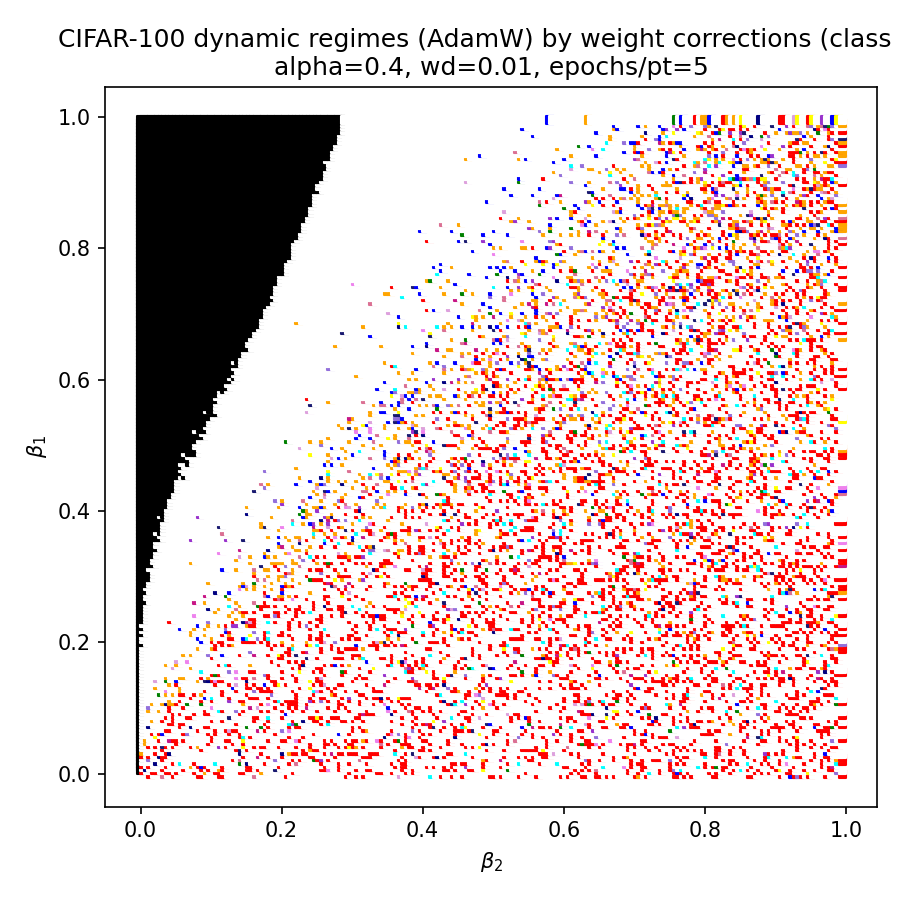

The data file committed next to this chart (first rows):
beta1, beta2, color
0.0, 0.0, white
0.0, 0.005, white
0.0, 0.01, white
0.0, 0.015, red
0.0, 0.02, white
0.0, 0.025, white
0.0, 0.03, white
0.0, 0.035, #DB7093
0.0, 0.04, white
0.0, 0.045, white
0.0, 0.05, red
0.0, 0.055, white
0.0, 0.06, white
0.0, 0.065, white
0.0, 0.07, white
0.0, 0.075, white
0.0, 0.08, white
0.0, 0.085, red
0.0, 0.09, red
0.0, 0.095, white
0.0, 0.1, white
0.0, 0.105, white
0.0, 0.11, white
0.0, 0.115, red
0.0, 0.12, red
0.0, 0.125, white
0.0, 0.13, white
0.0, 0.135, white
0.0, 0.14, white
0.0, 0.145, white
0.0, 0.15, white
0.0, 0.155, white
0.0, 0.16, white
0.0, 0.165, #DB7093
0.0, 0.17, white
0.0, 0.175, white
0.0, 0.18, white
0.0, 0.185, white
0.0, 0.19, white
0.0, 0.195, white
0.0, 0.2, white
0.0, 0.205, white
0.0, 0.21, red
0.0, 0.215, white
0.0, 0.22, white
0.0, 0.225, white
0.0, 0.23, white
0.0, 0.235, white
0.0, 0.24, white
0.0, 0.245, white
0.0, 0.25, white
0.0, 0.255, white
0.0, 0.26, white
0.0, 0.265, white
0.0, 0.27, white
0.0, 0.275, white
0.0, 0.28, white
0.0, 0.285, white
0.0, 0.29, white
0.0, 0.295, red
... 39,940 more rows
